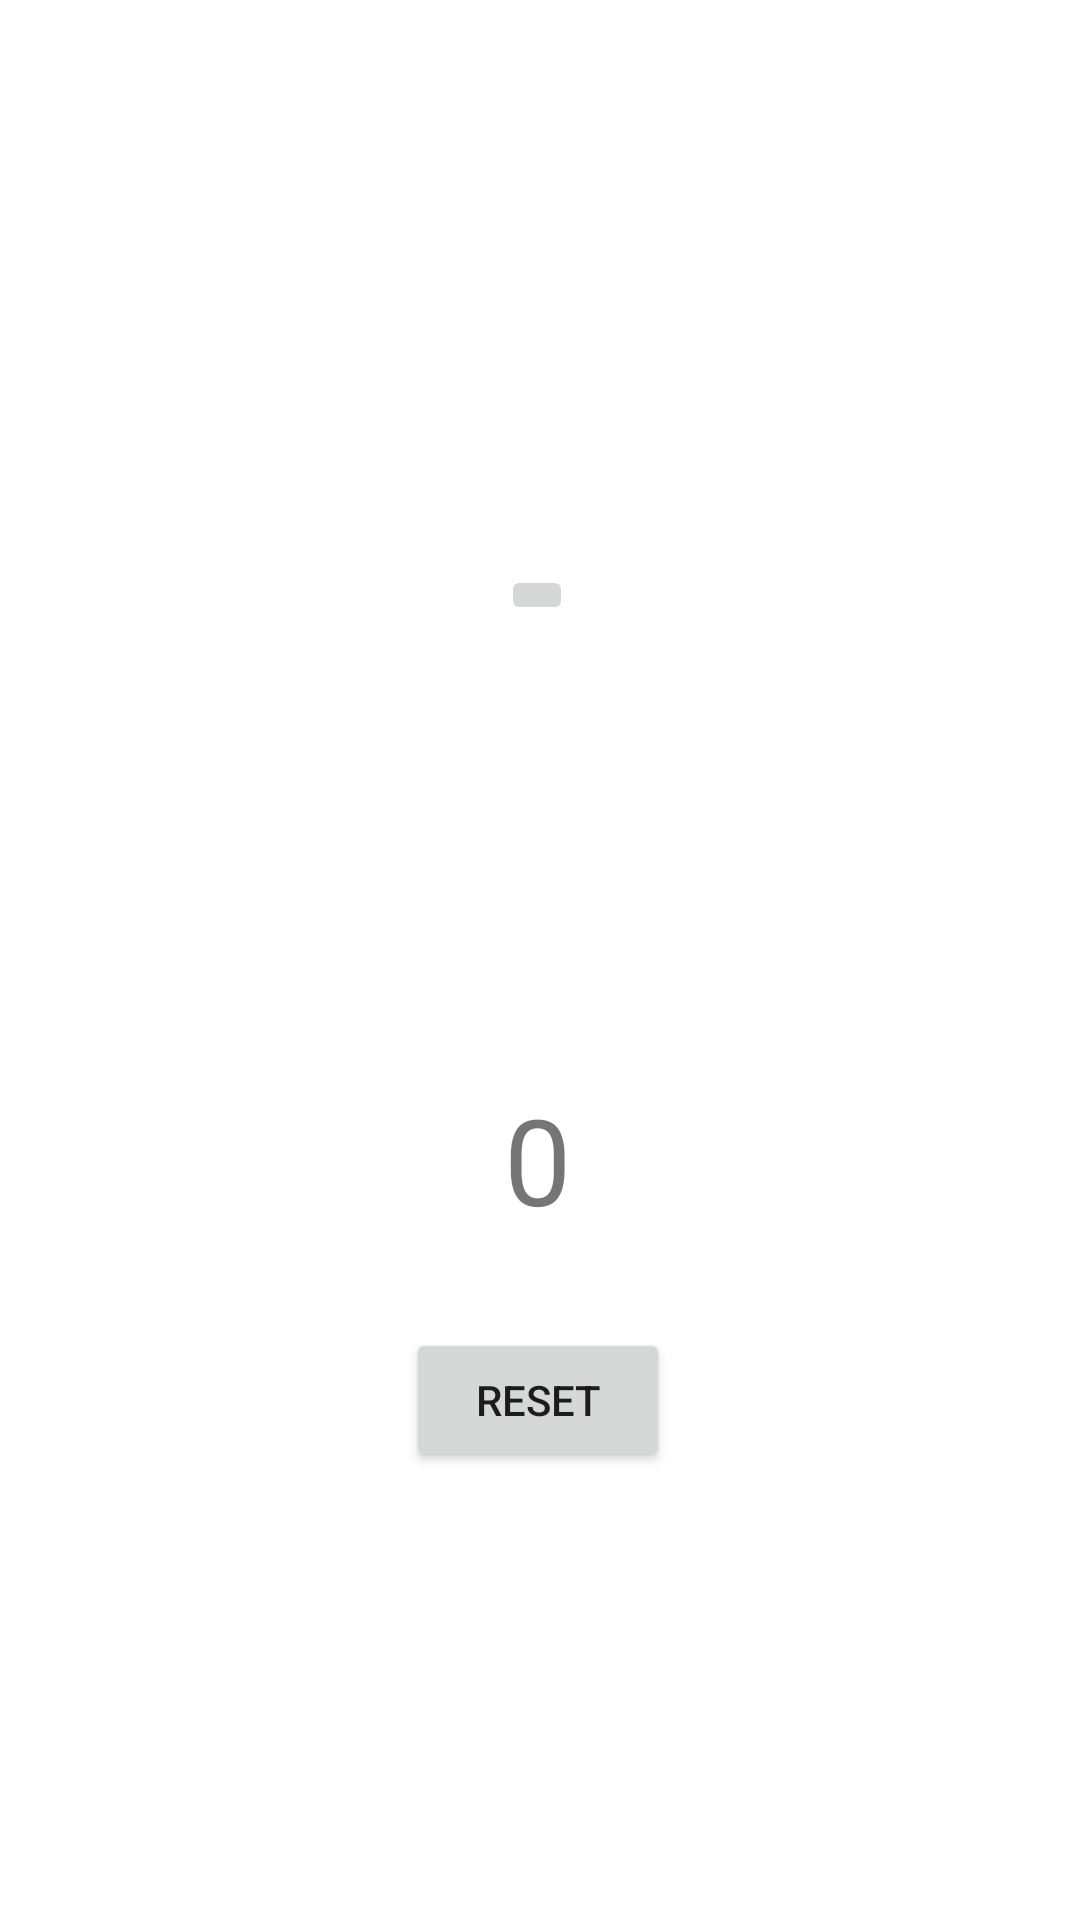

Write the Android layout XML for this screen, with the resource values it uses.
<!-- AndroidManifest.xml: application theme Theme.EggCounter -->
<!-- res/layout/fragment_game1.xml -->
<?xml version="1.0" encoding="utf-8"?>
<androidx.constraintlayout.widget.ConstraintLayout xmlns:android="http://schemas.android.com/apk/res/android"
    xmlns:app="http://schemas.android.com/apk/res-auto"
    xmlns:tools="http://schemas.android.com/tools"
    android:layout_width="match_parent"
    android:layout_height="match_parent"
    tools:context=".Fragments.Game1">

    <ImageButton
        android:id="@+id/imgbtnegg"
        android:layout_width="wrap_content"
        android:layout_height="wrap_content"
        android:src="@drawable/button_image"
        app:layout_constraintBottom_toBottomOf="parent"
        app:layout_constraintEnd_toEndOf="parent"
        app:layout_constraintHorizontal_bias="0.497"
        app:layout_constraintStart_toStartOf="parent"
        app:layout_constraintTop_toTopOf="parent"
        app:layout_constraintVertical_bias="0.304" />

    <TextView
        android:id="@+id/tv_counter"
        android:layout_width="wrap_content"
        android:layout_height="wrap_content"
        android:text="0"
        android:textSize="40sp"
        app:layout_constraintBottom_toBottomOf="parent"
        app:layout_constraintEnd_toEndOf="parent"
        app:layout_constraintHorizontal_bias="0.498"
        app:layout_constraintStart_toStartOf="parent"
        app:layout_constraintTop_toTopOf="parent"
        app:layout_constraintVertical_bias="0.613" />

    <Button
        android:id="@+id/reset"
        android:layout_width="wrap_content"
        android:layout_height="wrap_content"
        android:text="Reset"
        app:layout_constraintBottom_toBottomOf="parent"
        app:layout_constraintEnd_toEndOf="parent"
        app:layout_constraintHorizontal_bias="0.498"
        app:layout_constraintStart_toStartOf="parent"
        app:layout_constraintTop_toTopOf="parent"
        app:layout_constraintVertical_bias="0.748" />


</androidx.constraintlayout.widget.ConstraintLayout>
<!-- resources referenced by this layout -->
<resources>
  <style name="Theme.EggCounter" parent="Theme.MaterialComponents.DayNight.NoActionBar">
          
          <item name="colorPrimary">@color/purple_500</item>
          <item name="colorPrimaryVariant">@color/purple_700</item>
          <item name="colorOnPrimary">@color/white</item>
          
          <item name="colorSecondary">@color/teal_200</item>
          <item name="colorSecondaryVariant">@color/teal_700</item>
          <item name="colorOnSecondary">@color/black</item>
          
          <item name="android:statusBarColor" tools:targetApi="l">?attr/colorPrimaryVariant</item>
          
      </style>
  <!-- not gathered from this repository: default colours our renderer supplied (Android Studio template values) -->
  <color name="purple_500">#FF6200EE</color>
  <color name="purple_700">#FF3700B3</color>
  <color name="teal_200">#FF03DAC5</color>
  <color name="teal_700">#FF018786</color>
  <color name="black">#FF000000</color>
  <color name="white">#FFFFFFFF</color>
</resources>
